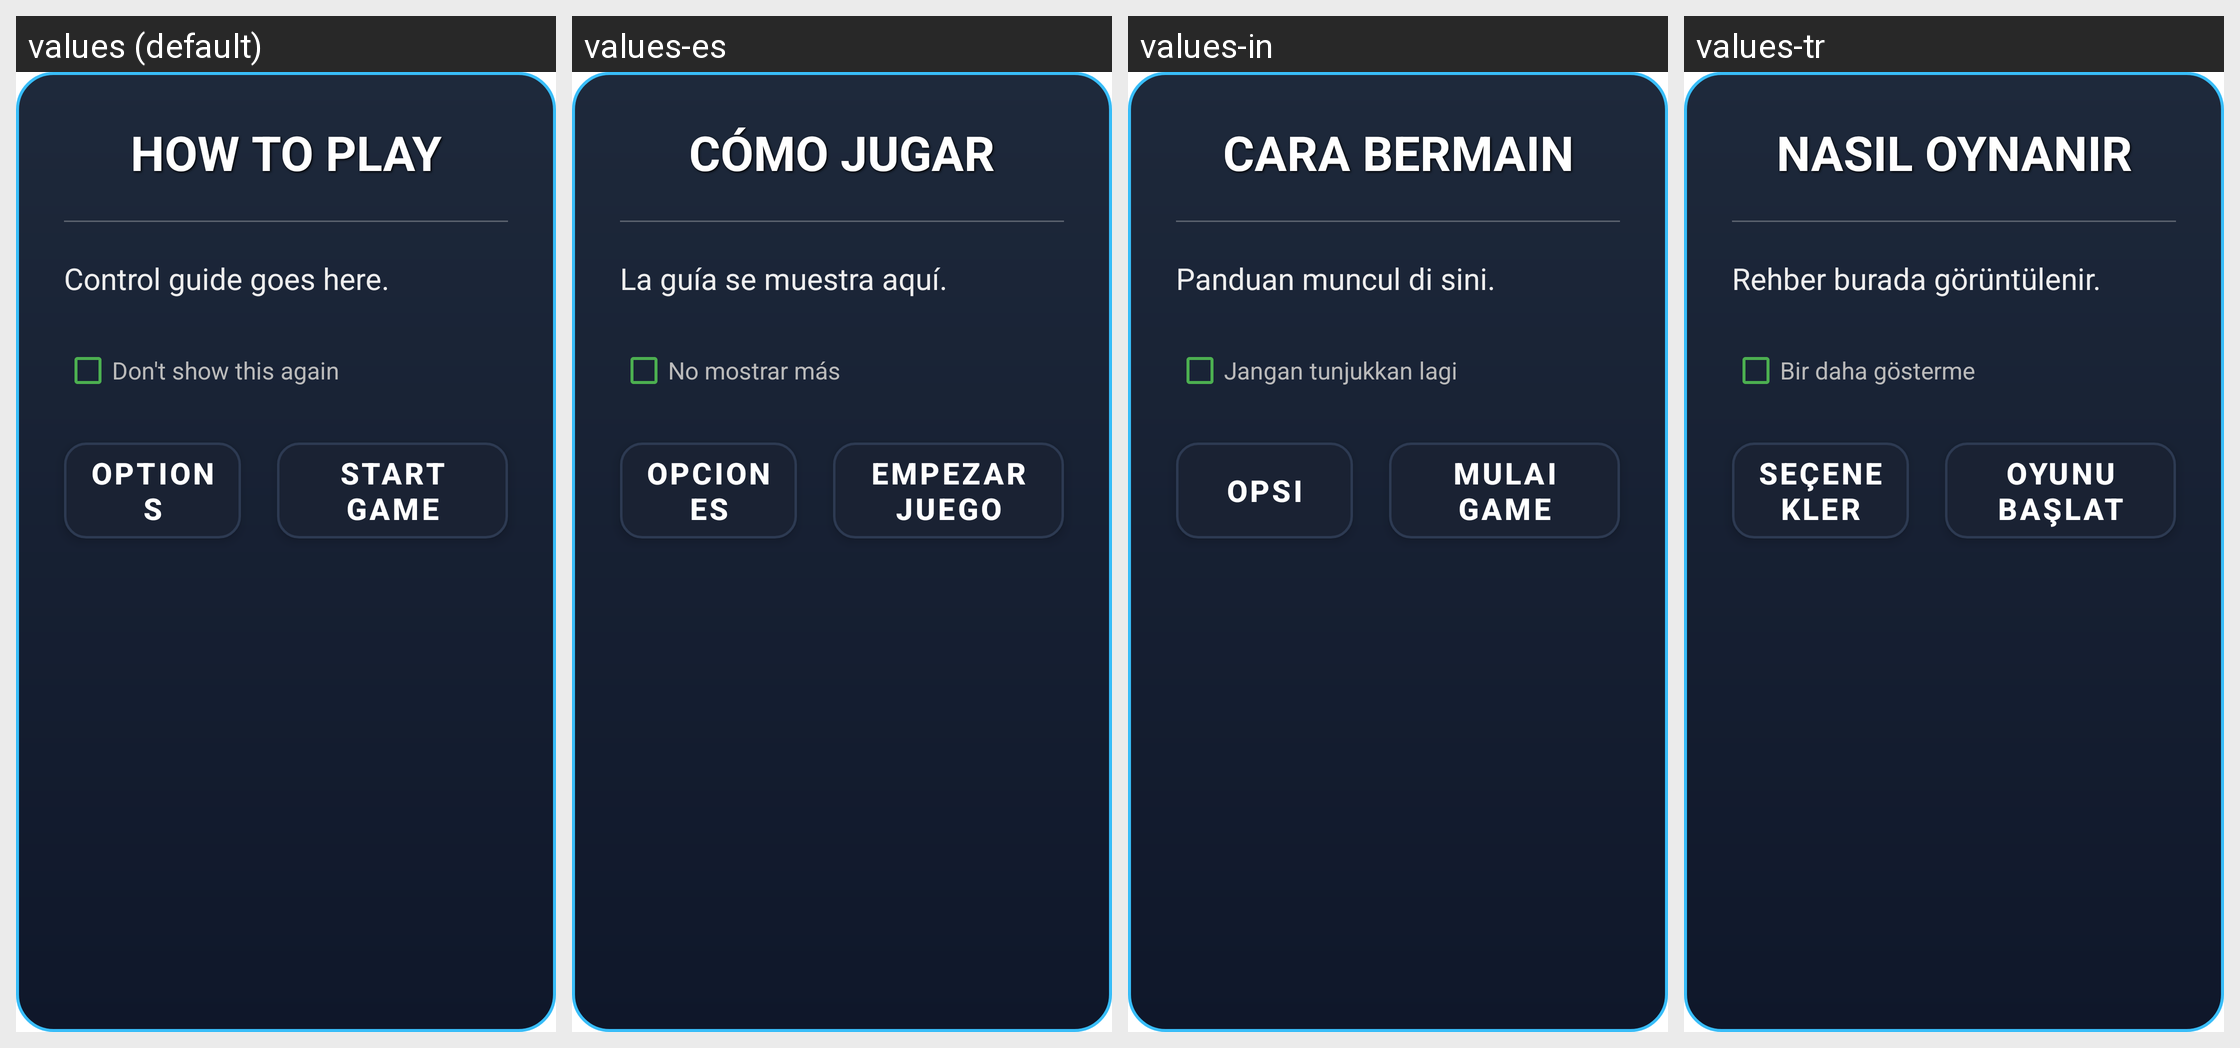

Here is an Android app screen in its default locale and in the app's own translations. Write out the translated-string differences for the strings that appear on this screen.
Android screen res/layout/dialog_guide.xml rendered under 4 locales, left to right: values (default), values-es, values-in, values-tr. Device: Nexus 5 (rendered at 1080×1920; each locale shown at half size, 540×960, under a caption strip naming it); theme Theme.MyApplication.
Other locales in the repository, not shown: values-ar, values-de, values-fr, values-hi, values-it, values-ja, values-ko, values-pt, values-ru, values-th, values-vi, values-zh-rCN.
Strings drawn on this screen, with the default value and each locale's value (text and hints the layout hard-codes, and strings that could not be matched under every locale, appear in the picture but are not listed):

guide_title_default
  values: HOW TO PLAY
  values-es: CÓMO JUGAR
  values-in: CARA BERMAIN
  values-tr: NASIL OYNANIR

guide_content_default
  values: Control guide goes here.
  values-es: La guía se muestra aquí.
  values-in: Panduan muncul di sini.
  values-tr: Rehber burada görüntülenir.

dont_show_again
  values: Don't show this again
  values-es: No mostrar más
  values-in: Jangan tunjukkan lagi
  values-tr: Bir daha gösterme

game_options
  values: Options
  values-es: Opciones
  values-in: Opsi
  values-tr: Seçenekler

start_game
  values: START GAME
  values-es: EMPEZAR JUEGO
  values-in: MULAI GAME
  values-tr: OYUNU BAŞLAT
